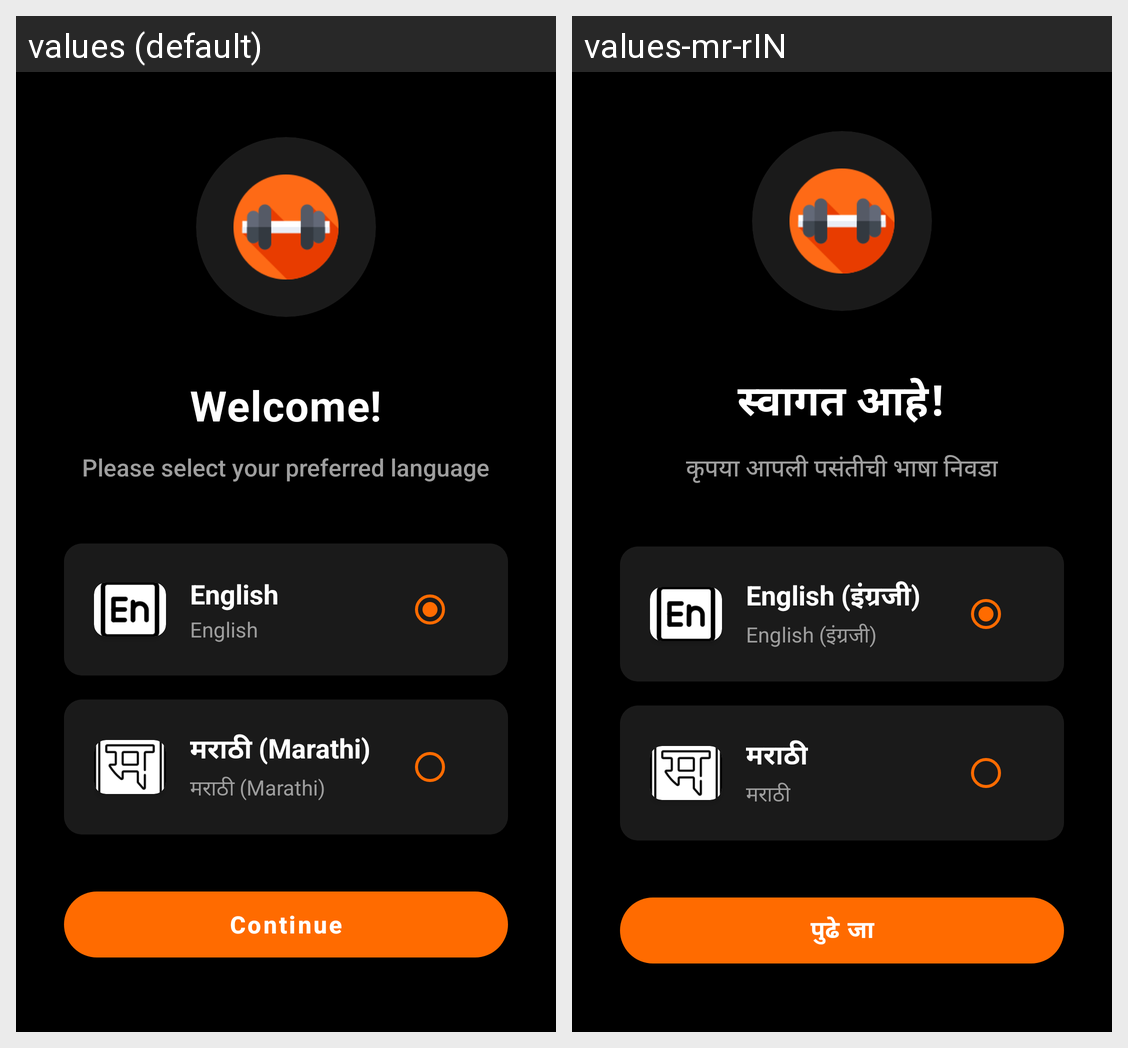

Here is an Android app screen in its default locale and in the app's own translations. Write out the translated-string differences for the strings that appear on this screen.
Android screen res/layout/activity_language_selection.xml rendered under 2 locales, left to right: values (default), values-mr-rIN. Device: Nexus 5 (rendered at 1080×1920; each locale shown at half size, 540×960, under a caption strip naming it); theme Theme.GymManagementSystem.
Strings drawn on this screen, with the default value and each locale's value (text and hints the layout hard-codes, and strings that could not be matched under every locale, appear in the picture but are not listed):

welcome_app
  values: Welcome!
  values-mr-rIN: स्वागत आहे!

select_language
  values: Please select your preferred language
  values-mr-rIN: कृपया आपली पसंतीची भाषा निवडा

english
  values: English
  values-mr-rIN: English (इंग्रजी)

marathi
  values: मराठी (Marathi)
  values-mr-rIN: मराठी

continue_text
  values: Continue
  values-mr-rIN: पुढे जा
